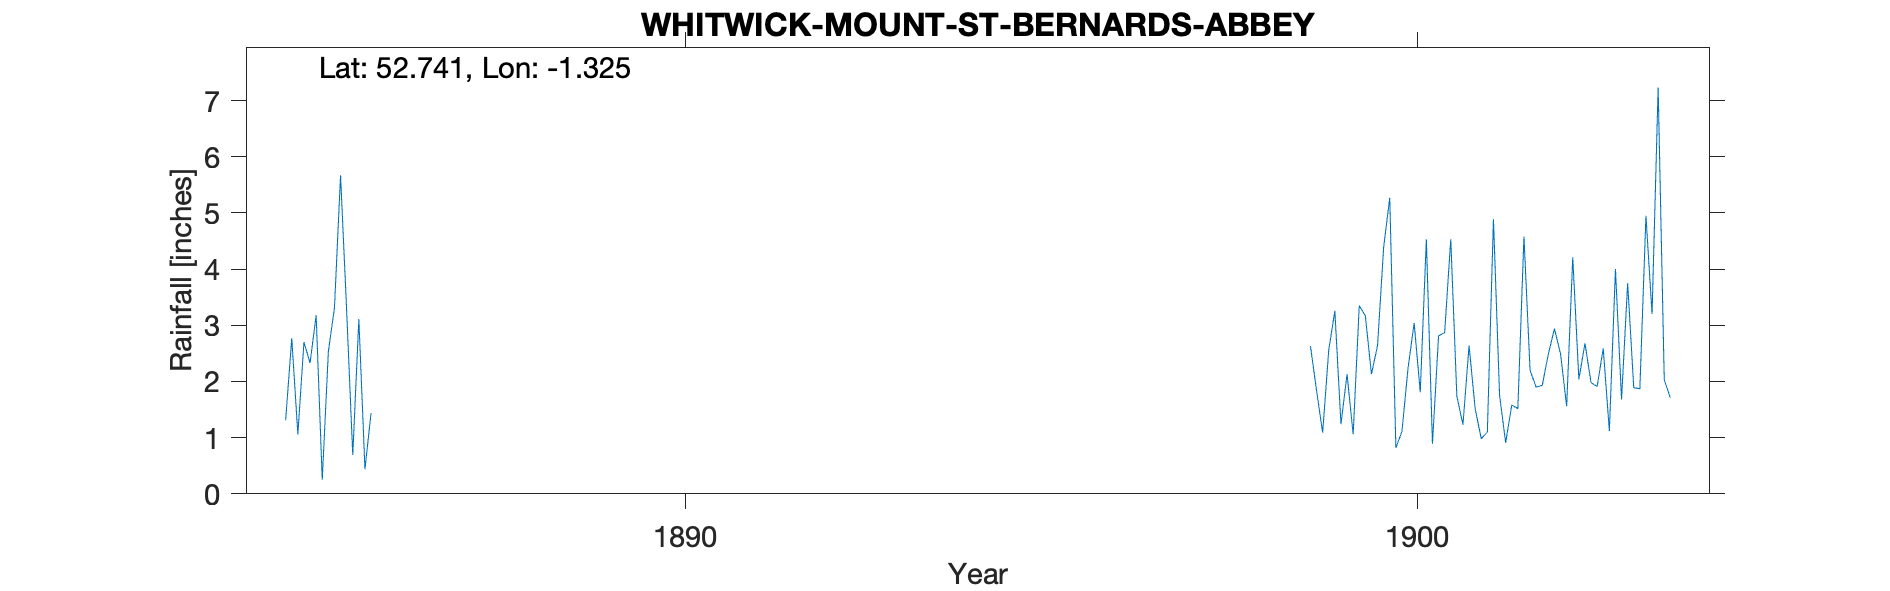

Source data for this figure (header and first rows):
WHITWICK-MOUNT-ST-BERNARDS-ABBEY, , , , , , , , , , , , , , , , , , , , , , , 
Grid ref, SK457161, Long, -1.325, Lat, 52.74, Elevation, 600, ft, , , , , , , , , , , , , , , 
Station no, RR7601, , , , , , , , , , , , , , , , , , , , , , 
, 1880, 1881, 1882, 1883, 1884, 1885, 1886, 1887, 1888, 1889, 1890, 1891, 1892, 1893, 1894, 1895, 1896, 1897, 1898, 1899, 1900, 1901, 1902
January, , , , , , 1.31, 3.11, , , , , , , , , , , , , 2.63, 4.39, 1.74, 2.2
February, , , , , , 2.77, 0.44, , , , , , , , , , , , , 1.84, 5.27, 1.23, 1.9
March, , , , , , 1.06, 1.44, , , , , , , , , , , , , 1.09, 0.82, 2.64, 1.93
April, , , , , , 2.7, , , , , , , , , , , , , , 2.56, 1.11, 1.52, 2.49
May, , , , , , 2.33, , , , , , , , , , , , , , 3.26, 2.24, 0.98, 2.94
June, , , , , , 3.18, , , , , , , , , , , , , , 1.24, 3.04, 1.1, 2.49
July, , , , , , 0.25, , , , , , , , , , , , , , 2.13, 1.81, 4.89, 1.56
August, , , , , , 2.53, , , , , , , , , , , , , , 1.06, 4.53, 1.76, 4.21
September, , , , , , 3.31, , , , , , , , , , , , , , 3.35, 0.89, 0.91, 2.04
October, , , , , , 5.67, , , , , , , , , , , , , , 3.17, 2.81, 1.58, 2.68
November, , , , , , 3.26, , , , , , , , , , , , , , 2.13, 2.87, 1.52, 1.98
December, , , , , , 0.69, , , , , , , , , , , , , , 2.64, 4.53, 4.58, 1.91
Total, , , , , , 29.06, , , , , , , , , , , , , , 27.1, 34.31, 24.45, 28.33
Elevation estimated from OS map, , , , , , , , , , , , , , , , , , , , , , , 
